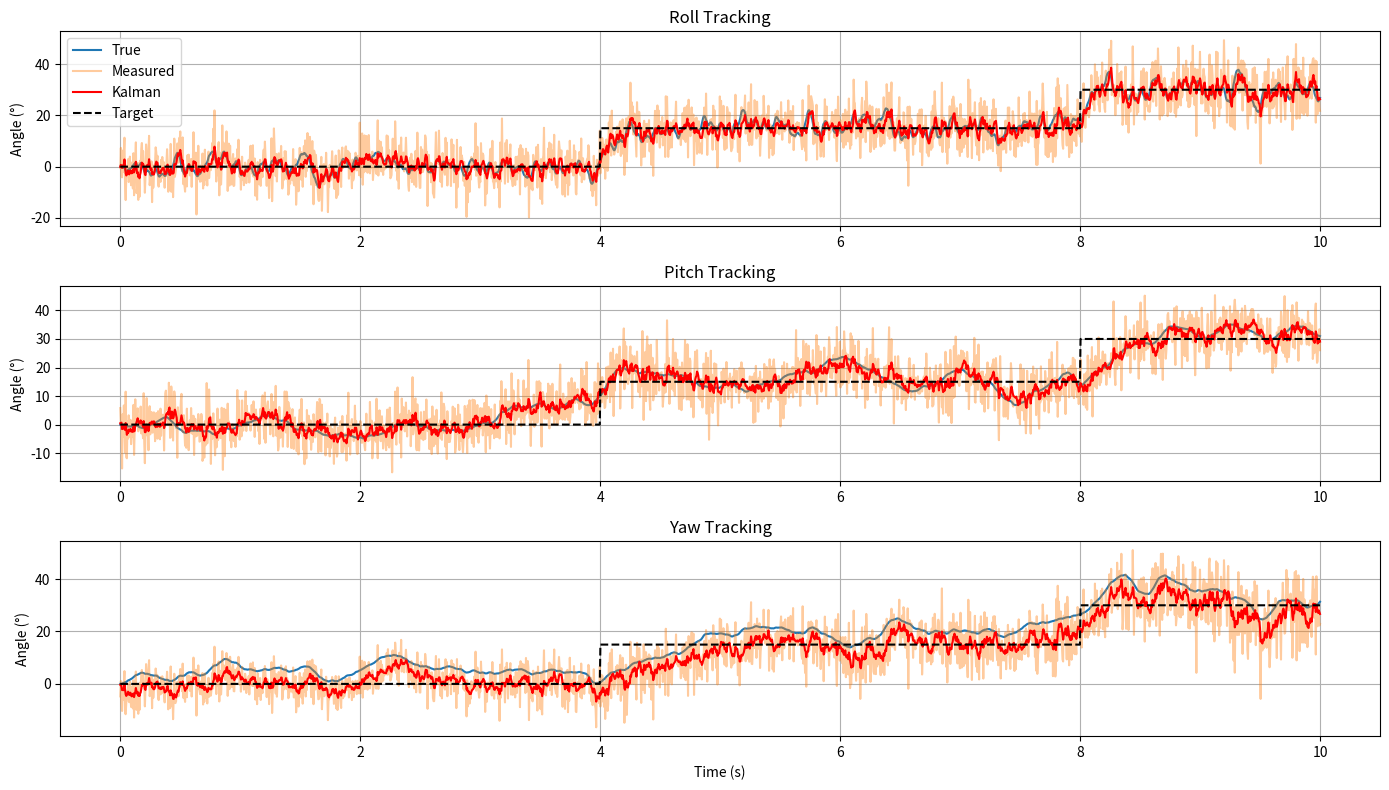
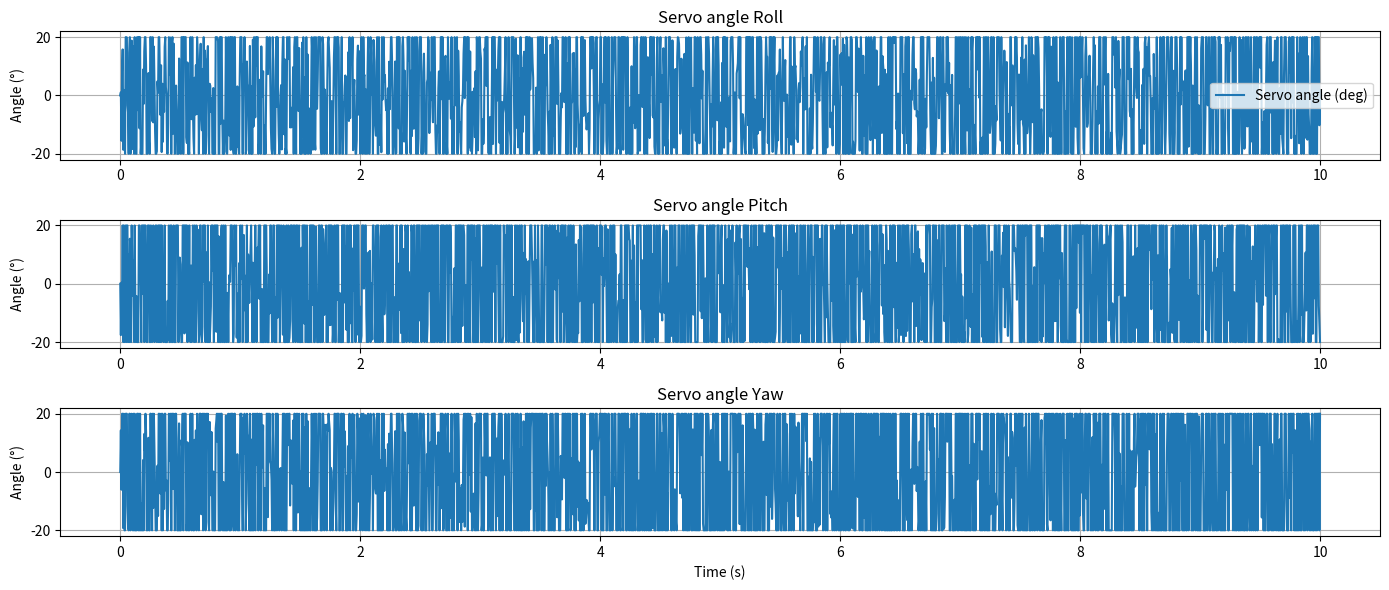
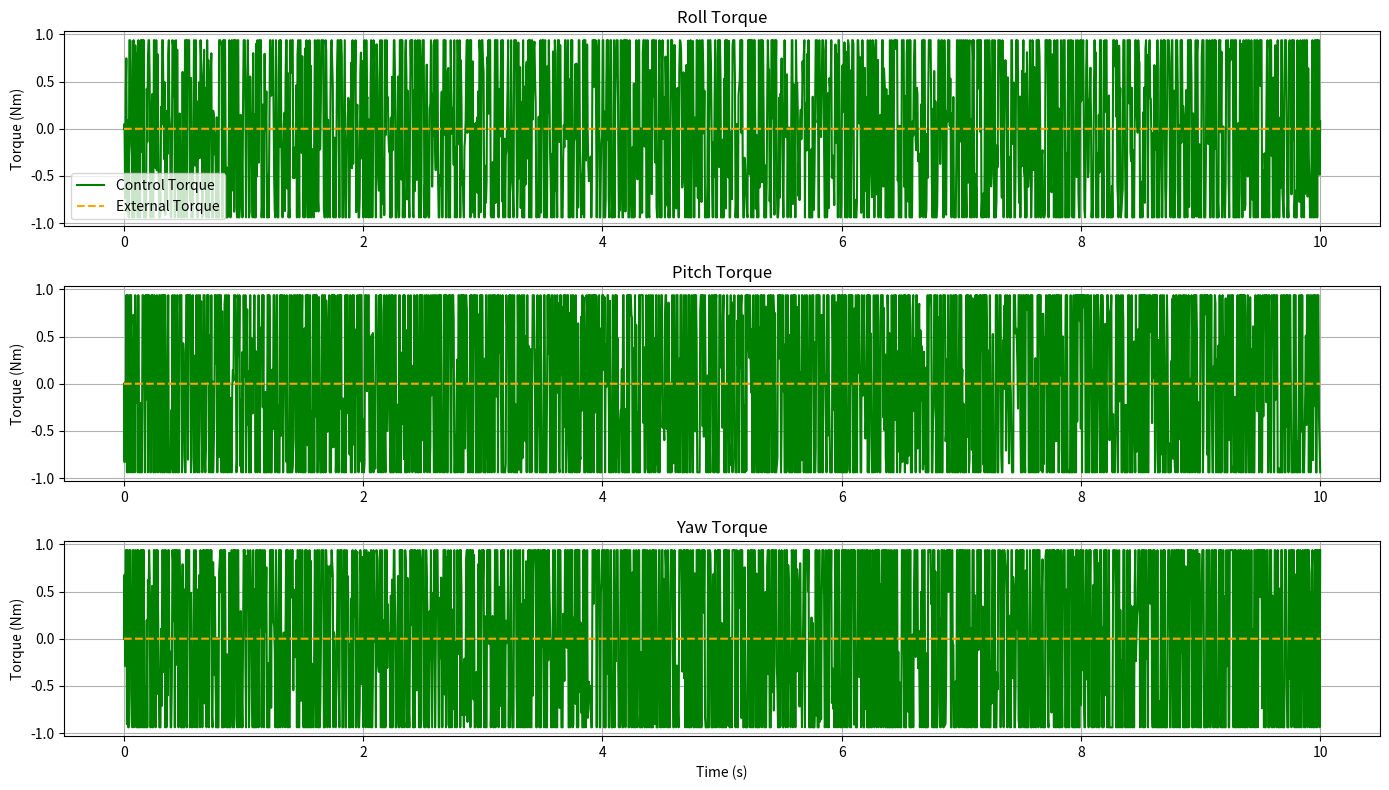

Generate these figures, in order, with matplotlib:
import numpy as np
import matplotlib.pyplot as plt

# =========================
# Parámetros configurables
# =========================

t_span = (0, 10)
n_steps = 2000
t_eval = np.linspace(*t_span, n_steps)
dt = t_eval[1] - t_eval[0]

g = np.array([0, 0, 9.806])
h = np.array([19172, 1562, 15144])

acc_noise = 1   # ruido acelerómetro (m/s^2)
gyro_noise = 1  # ruido giroscopio (rad/s)
mag_noise = 1   # ruido magnetómetro (arbitrario)

servo_angle_limit_deg = 20
servo_angle_limits = (-np.deg2rad(servo_angle_limit_deg), np.deg2rad(servo_angle_limit_deg))

pid_params = {
    "phi": {"Kp": 1.0424, "Ki": 0.0, "Kd": 0.0976, "output_limits": servo_angle_limits},
    "theta": {"Kp": 0.5760, "Ki": 0.0, "Kd": 0.1997, "output_limits": servo_angle_limits},
    "psi": {"Kp": 0.5760, "Ki": 0.0, "Kd": 0.1997, "output_limits": servo_angle_limits},
}
# pid_params = {
#     "phi": {"Kp": 0, "Ki": 0.0, "Kd": 0, "output_limits": servo_angle_limits},
#     "theta": {"Kp": 0, "Ki": 0.0, "Kd": 0, "output_limits": servo_angle_limits},
#     "psi": {"Kp": 0, "Ki": 0.0, "Kd": 0, "output_limits": servo_angle_limits},
# }
motor_force_kgf = 1.4
motor_force = motor_force_kgf * 9.81
lever_arm = 0.2

ext_torque_amp = 0.0
ext_torque_freq = 0

initial_pqr = np.deg2rad([0, 0, 0])
initial_angles = np.deg2rad([0, 0, 0])
state = np.concatenate((initial_pqr, initial_angles)).astype(float)

# Funciones setpoint
def incremental_setpoint(t):
    if t < 4:
        return np.deg2rad(0)
    elif t < 8:
        return np.deg2rad(15)
    elif t < 12:
        return np.deg2rad(30)
    elif t < 16:
        return np.deg2rad(45)
    elif t < 20:
        return np.deg2rad(60)
    else:
        return np.deg2rad(65)

def setpoint_phi(t): return incremental_setpoint(t)
def setpoint_theta(t): return incremental_setpoint(t)
def setpoint_psi(t): return incremental_setpoint(t)

# -------------------
# Dinámica rotacional
def rocket_rotational_dynamics(y, torque):
    p, q, r, phi, theta, psi = y
    Tx, Ty, Tz = torque

    masa = 1.0
    radio = 0.2
    largo = 0.5
    damping = 0.025

    Izz = Iyy = (1/12) * masa * largo**2
    Ixx = (1/12) * masa * radio**2

    c_theta = np.cos(theta)
    s_theta = np.sin(theta)
    t_theta = np.tan(theta)
    s_phi = np.sin(phi)
    c_phi = np.cos(phi)
    if np.abs(c_theta) < 1e-6:
        c_theta = 1e-6

    p_dot = (Tx - (Izz - Iyy) * q * r - damping * p) / Ixx
    q_dot = (Ty - (Ixx - Izz) * p * r - damping * q) / Iyy
    r_dot = (Tz - (Iyy - Ixx) * p * q - damping * r) / Izz

    phi_dot = p + (s_phi * q + c_phi * r) * t_theta
    theta_dot = c_phi * q - s_phi * r
    psi_dot = (s_phi / c_theta) * q + (c_phi / c_theta) * r

    return np.array([p_dot, q_dot, r_dot, phi_dot, theta_dot, psi_dot])

# -------------------
# PID Controller
class PID:
    def __init__(self, Kp, Ki, Kd, dt, output_limits=(None, None)):
        self.Kp = Kp
        self.Ki = Ki
        self.Kd = Kd
        self.dt = dt
        self.integral = 0
        self.prev_error = 0
        self.min_output, self.max_output = output_limits

    def update(self, error):
        self.integral += error * self.dt
        derivative = (error - self.prev_error) / self.dt
        output = self.Kp * error + self.Ki * self.integral + self.Kd * derivative

        if self.max_output is not None and output > self.max_output:
            output = self.max_output
        if self.min_output is not None and output < self.min_output:
            output = self.min_output

        self.prev_error = error
        return output

# -------------------
# Rot matrix y obtención de Euler desde sensores
def rot_matrix(phi, theta, psi):
    R_phi   = np.array([[1, 0, 0], [0, np.cos(phi), np.sin(phi)], [0, -np.sin(phi), np.cos(phi)]])
    R_theta = np.array([[np.cos(theta), 0, -np.sin(theta)], [0, 1, 0], [np.sin(theta), 0, np.cos(theta)]])
    R_psi   = np.array([[np.cos(psi), np.sin(psi), 0], [-np.sin(psi), np.cos(psi), 0], [0, 0, 1]])
    return R_phi @ R_theta @ R_psi

def euler_from_acceleration_vec(a, h):
    ax, ay, az = a
    hx, hy, hz = h
    phi = np.arctan2(ay, az)
    theta = -np.arctan2(ax, np.sqrt(ay**2 + az**2))
    psi = np.arctan2(-hy*np.cos(phi) + hz*np.sin(phi),
                      hx*np.cos(theta) + hy*np.sin(phi)*np.sin(theta) + hz*np.cos(phi)*np.sin(theta))
    return np.array([phi, theta, psi])

# -------------------
# EKF: estado, jacobiano, paso

def f_state(x, u, dt):
    return x + rocket_rotational_dynamics(x, u) * dt

def compute_jacobian_f(f, x, u, dt, eps=1e-6):
    n = len(x)
    F = np.zeros((n, n))
    fx = f(x, u, dt)
    for i in range(n):
        dx = np.zeros(n)
        dx[i] = eps
        F[:, i] = (f(x + dx, u, dt) - fx) / eps
    return F

def ekf_step(x, P, u, z, dt, Q, R):
    x_pred = f_state(x, u, dt)
    F = compute_jacobian_f(f_state, x, u, dt)
    P_pred = F @ P @ F.T + Q

    H = np.eye(6)
    z_pred = x_pred
    y = z - z_pred
    S = H @ P_pred @ H.T + R

    epsilon = 1e-6
    S += np.eye(S.shape[0]) * epsilon

    K = P_pred @ H.T @ np.linalg.inv(S)
    x_upd = x_pred + K @ y
    P_upd = (np.eye(len(x)) - K @ H) @ P_pred
    return x_upd, P_upd

# =========================
# Inicialización EKF y PID

pid_phi = PID(**pid_params["phi"], dt=dt)
pid_theta = PID(**pid_params["theta"], dt=dt)
pid_psi = PID(**pid_params["psi"], dt=dt)

X = np.concatenate((initial_pqr, initial_angles))  # estado inicial EKF
P = np.eye(6) * 1  # cov inicial
Q = np.eye(6) * 1  # ruido proceso
R = np.eye(6) * 25


log_true = []
log_kalman = []
log_meas = []
log_pid = []
log_external = []
log_control = []
log_targets = []

# =========================
# Loop principal

for i in range(n_steps):
    t = t_eval[i]

    phi_target = setpoint_phi(t)
    theta_target = setpoint_theta(t)
    psi_target = setpoint_psi(t)
    log_targets.append([phi_target, theta_target, psi_target])

    ext_torque = np.array([
        ext_torque_amp * np.sin(2*np.pi*ext_torque_freq*t),
        ext_torque_amp * np.sin(2*np.pi*ext_torque_freq*t),
        ext_torque_amp * np.sin(2*np.pi*ext_torque_freq*t)
    ])

    R_mat = rot_matrix(state[3], state[4], state[5])
    acc_body = R_mat @ g + np.random.normal(0, acc_noise, 3)
    mag_body = R_mat @ h + np.random.normal(0, mag_noise, 3)
    gyro_body = state[:3] + np.random.normal(0, gyro_noise, 3)

    meas_euler = euler_from_acceleration_vec(acc_body, mag_body)

    # Vector de medición completo (phi, theta, psi, p, q, r)
    z_meas = np.concatenate([gyro_body,meas_euler ])

    e_phi = phi_target - X[3]
    e_theta = theta_target - X[4]
    e_psi = psi_target - X[5]

    angle_servo_phi = pid_phi.update(e_phi)
    angle_servo_theta = pid_theta.update(e_theta)
    angle_servo_psi = pid_psi.update(e_psi)

    torque_phi = motor_force * lever_arm * np.sin(angle_servo_phi)
    torque_theta = motor_force * lever_arm * np.sin(angle_servo_theta)
    torque_psi = motor_force * lever_arm * np.sin(angle_servo_psi)

    control_torque = np.array([torque_phi, torque_theta, torque_psi])
    total_torque = control_torque + ext_torque

    X, P = ekf_step(X, P, total_torque, z_meas, dt, Q, R)

    dot = rocket_rotational_dynamics(state, total_torque)
    state += dot * dt

    log_true.append(state.copy())
    log_kalman.append(X.copy())
    log_meas.append(meas_euler.copy())
    log_pid.append([angle_servo_phi, angle_servo_theta, angle_servo_psi])
    log_external.append(ext_torque.copy())
    log_control.append(control_torque.copy())

# =========================
# Plots

log_true = np.array(log_true)
log_kalman = np.array(log_kalman)
log_meas = np.array(log_meas)
log_pid = np.array(log_pid)
log_external = np.array(log_external)
log_control = np.array(log_control)
log_targets = np.array(log_targets)
todeg = 180/np.pi

plt.figure(figsize=(14, 8))
for i, label in enumerate(["Roll", "Pitch", "Yaw"]):
    plt.subplot(3,1,i+1)
    plt.plot(t_eval, log_true[:,3+i]*todeg, label='True', linewidth=1.5)
    plt.plot(t_eval, log_meas[:,i]*todeg, label='Measured', alpha=0.4)
    plt.plot(t_eval, log_kalman[:,3+i]*todeg, label='Kalman', color='red', linestyle='-')
    plt.plot(t_eval, log_targets[:,i]*todeg, '--k', label='Target')
    plt.ylabel("Angle (°)")
    plt.title(f"{label} Tracking")
    plt.grid()
    if i == 0: plt.legend()

plt.xlabel("Time (s)")
plt.tight_layout()
plt.show()

plt.figure(figsize=(14,6))
for i, label in enumerate(["Servo angle Roll", "Servo angle Pitch", "Servo angle Yaw"]):
    plt.subplot(3,1,i+1)
    plt.plot(t_eval, np.rad2deg(log_pid[:,i]), label='Servo angle (deg)')
    plt.ylabel("Angle (°)")
    plt.title(label)
    plt.grid()
    if i == 0: plt.legend()
plt.xlabel("Time (s)")
plt.tight_layout()
plt.show()

plt.figure(figsize=(14, 8))
torque_labels = ['Roll Torque', 'Pitch Torque', 'Yaw Torque']
for i in range(3):
    plt.subplot(3,1,i+1)
    plt.plot(t_eval, log_control[:,i], label='Control Torque', color='green')
    plt.plot(t_eval, log_external[:,i], label='External Torque', color='orange', linestyle='--')
    plt.ylabel("Torque (Nm)")
    plt.title(torque_labels[i])
    plt.grid()
    if i == 0: plt.legend()
plt.xlabel("Time (s)")
plt.tight_layout()
plt.show()
